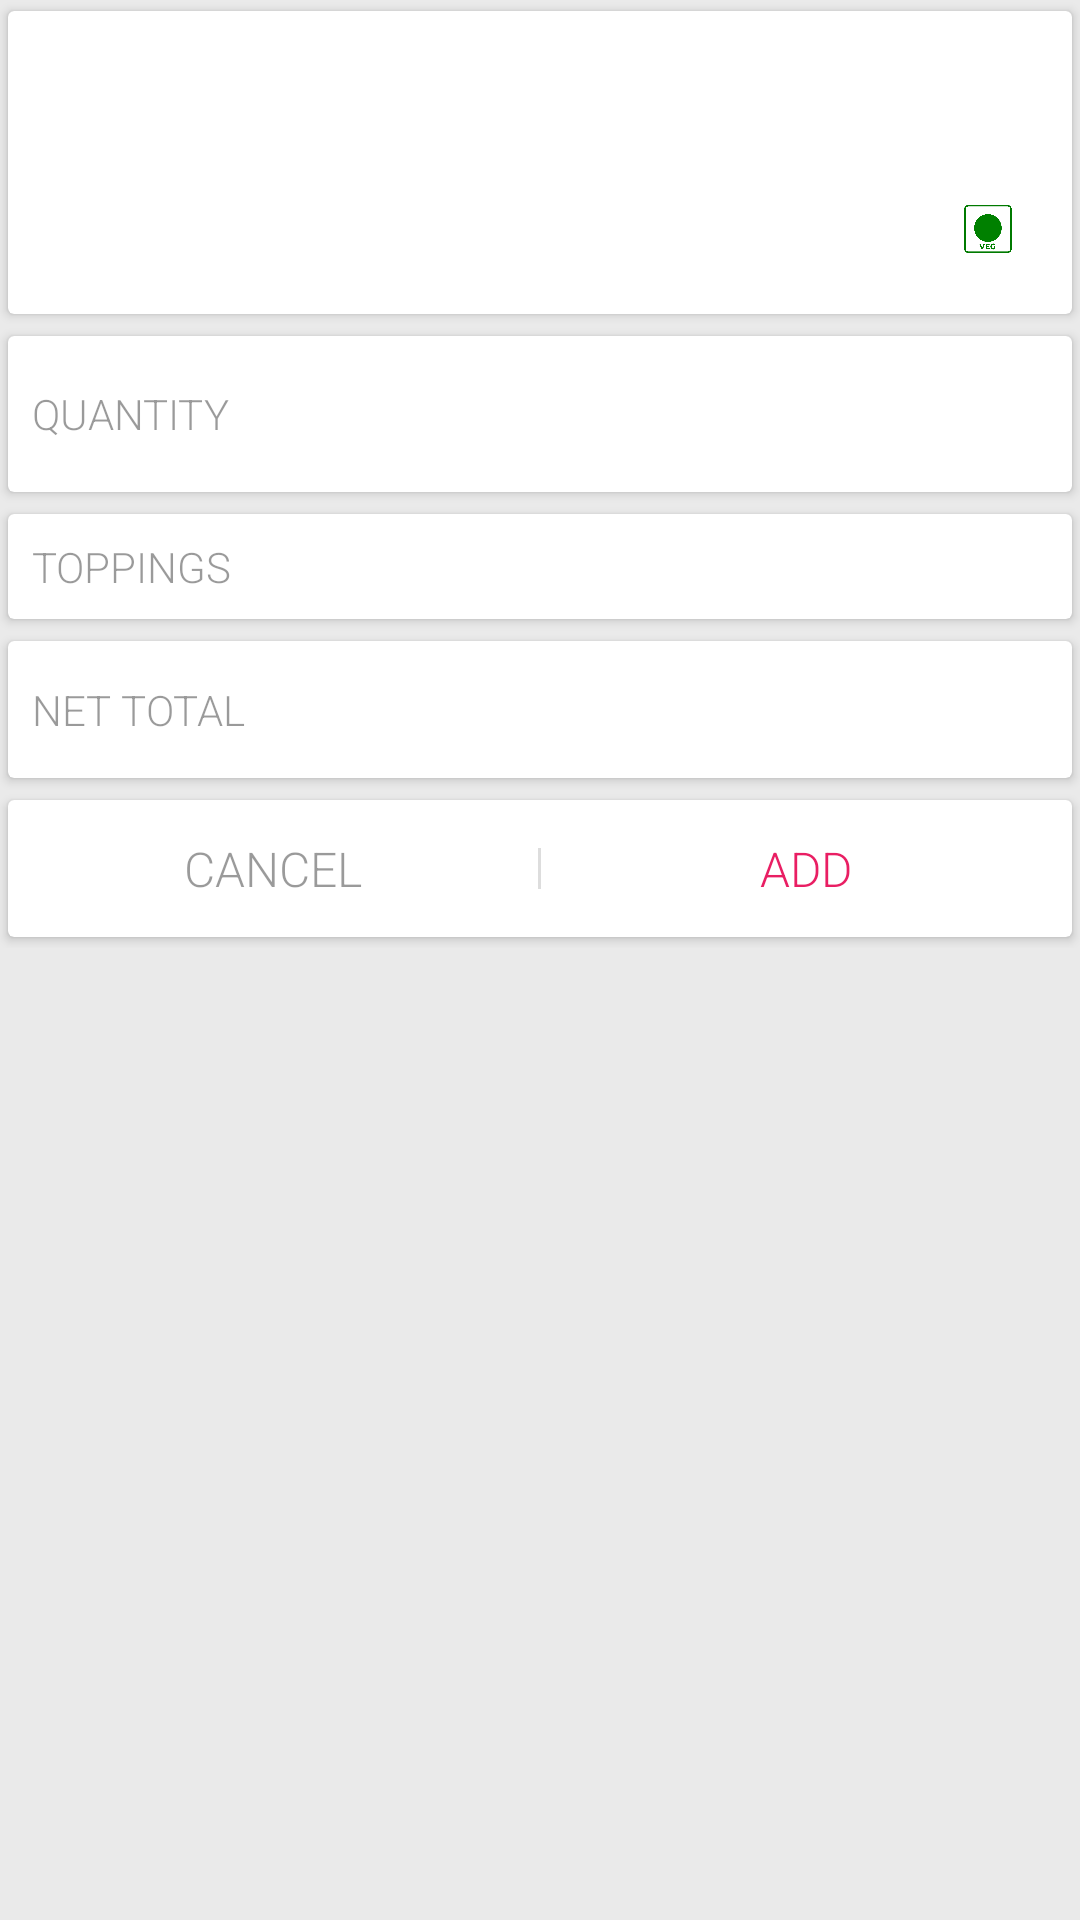

Write the Android layout XML for this screen, with the resource values it uses.
<!-- AndroidManifest.xml: application theme AppTheme -->
<!-- res/layout/order_layout.xml -->
<?xml version="1.0" encoding="utf-8"?>
<ScrollView xmlns:android="http://schemas.android.com/apk/res/android"
    xmlns:app="http://schemas.android.com/apk/res-auto"
    android:layout_width="match_parent"
    android:layout_height="match_parent"
    android:background="@color/gray">

    <LinearLayout
        android:layout_width="match_parent"
        android:layout_height="match_parent"
        android:orientation="vertical">

        <android.support.v7.widget.CardView
            android:layout_width="match_parent"
            android:layout_height="wrap_content"
            app:cardUseCompatPadding="true">

            <LinearLayout
                android:layout_width="match_parent"
                android:layout_height="wrap_content"
                android:orientation="vertical"
                android:padding="16sp">

                <TextView
                    android:id="@+id/name"
                    android:layout_width="match_parent"
                    android:layout_height="0sp"
                    android:layout_weight="1"
                    android:textColor="@color/secondary_text"
                    android:textSize="21sp" />

                <TextView
                    android:id="@+id/categories"
                    android:layout_width="match_parent"
                    android:layout_height="wrap_content"
                    android:textColor="@color/accent_color"
                    android:textSize="12sp" />

                <LinearLayout
                    android:layout_width="match_parent"
                    android:layout_height="wrap_content"
                    android:layout_gravity="bottom"
                    android:orientation="horizontal">

                    <TextView
                        android:id="@+id/price"
                        android:layout_width="0sp"
                        android:layout_height="wrap_content"
                        android:layout_weight="1"
                        android:textColor="@color/secondary_text"
                        android:textSize="18sp"
                        android:textStyle="bold" />

                    <ImageView
                        android:id="@+id/vegetarian"
                        android:layout_width="24sp"
                        android:layout_height="24sp"
                        android:layout_gravity="right"
                        android:padding="4sp"
                        android:src="@drawable/vegetarian" />
                </LinearLayout>
            </LinearLayout>
        </android.support.v7.widget.CardView>

        <android.support.v7.widget.CardView
            android:layout_width="match_parent"
            android:layout_height="wrap_content"
            app:cardUseCompatPadding="true">

            <LinearLayout
                android:layout_width="match_parent"
                android:layout_height="wrap_content"
                android:layout_gravity="bottom"
                android:gravity="center"
                android:orientation="horizontal"
                android:padding="8sp">

                <TextView
                    android:layout_width="0sp"
                    android:layout_height="wrap_content"
                    android:layout_gravity="center_vertical"
                    android:layout_weight="1"
                    android:text="@string/quantity"
                    android:textColor="@color/hint_text"
                    android:textSize="14sp" />

                <ImageView
                    android:id="@+id/minus"
                    android:layout_width="36sp"
                    android:layout_height="36sp"
                    android:alpha="0.5"
                    android:padding="4sp"
                    android:src="@drawable/ic_remove_circle_outline_black_48dp" />

                <TextView
                    android:id="@+id/quantity"
                    android:layout_width="wrap_content"
                    android:layout_height="wrap_content"
                    android:padding="4sp"
                    android:textColor="@color/hint_text"
                    android:textSize="16sp"
                    android:textStyle="bold" />

                <ImageView
                    android:id="@+id/plus"
                    android:layout_width="36sp"
                    android:layout_height="36sp"
                    android:alpha="0.5"
                    android:padding="4sp"
                    android:src="@drawable/ic_add_circle_outline_black_48dp" />
            </LinearLayout>

        </android.support.v7.widget.CardView>

        <android.support.v7.widget.CardView
            android:layout_width="match_parent"
            android:layout_height="wrap_content"
            app:cardUseCompatPadding="true">

            <LinearLayout
                android:id="@+id/toppings"
                android:layout_width="match_parent"
                android:layout_height="wrap_content"
                android:orientation="vertical">

                <TextView
                    android:layout_width="match_parent"
                    android:layout_height="wrap_content"
                    android:padding="8sp"
                    android:text="@string/toppings"
                    android:textColor="@color/hint_text"
                    android:textSize="14sp" />

            </LinearLayout>
        </android.support.v7.widget.CardView>

        <android.support.v7.widget.CardView
            android:layout_width="match_parent"
            android:layout_height="wrap_content"
            app:cardUseCompatPadding="true">

            <LinearLayout
                android:layout_width="match_parent"
                android:layout_height="wrap_content"
                android:layout_gravity="bottom"
                android:gravity="center"
                android:orientation="horizontal"
                android:padding="8sp">

                <TextView
                    android:layout_width="0sp"
                    android:layout_height="wrap_content"
                    android:layout_gravity="center_vertical"
                    android:layout_weight="1"
                    android:text="@string/net"
                    android:textColor="@color/hint_text"
                    android:textSize="14sp" />

                <TextView
                    android:id="@+id/net"
                    android:layout_width="wrap_content"
                    android:layout_height="wrap_content"
                    android:padding="4sp"
                    android:textColor="@color/primary_dark_color"
                    android:textSize="16sp"
                    android:textStyle="bold" />

            </LinearLayout>

        </android.support.v7.widget.CardView>

        <android.support.v7.widget.CardView
            android:layout_width="match_parent"
            android:layout_height="wrap_content"
            app:cardUseCompatPadding="true">

            <LinearLayout
                android:layout_width="match_parent"
                android:layout_height="wrap_content"
                android:orientation="horizontal">

                <TextView
                    android:id="@+id/cancel"
                    android:layout_width="0sp"
                    android:layout_height="wrap_content"
                    android:layout_weight="1"
                    android:gravity="center"
                    android:padding="12dp"
                    android:text="@string/cancel"
                    android:textColor="@color/hint_text"
                    android:textSize="16sp" />

                <View
                    android:layout_width="1sp"
                    android:layout_height="match_parent"
                    android:layout_marginBottom="16sp"
                    android:layout_marginTop="16sp"
                    android:background="@color/separator" />

                <TextView
                    android:id="@+id/add"
                    android:layout_width="0sp"
                    android:layout_height="wrap_content"
                    android:layout_weight="1"
                    android:gravity="center"
                    android:padding="12dp"
                    android:text="@string/add"
                    android:textColor="@color/accent_color"
                    android:textSize="16sp" />

            </LinearLayout>
        </android.support.v7.widget.CardView>
    </LinearLayout>

</ScrollView>
<!-- resources referenced by this layout -->
<resources>
  <color name="accent_color">#E91E63</color>
  <color name="gray">#EAEAEA</color>
  <color name="hint_text">#65000000</color>
  <color name="primary_dark_color">#303F9F</color>
  <color name="secondary_text">#DA000000</color>
  <color name="separator">#22000000</color>
  <!-- drawable vegetarian: png bitmap (drawable, 10290 bytes) -->
  <string name="add">ADD</string>
  <string name="cancel">CANCEL</string>
  <string name="net">NET TOTAL</string>
  <string name="quantity">QUANTITY</string>
  <string name="toppings">TOPPINGS</string>
  <style name="AppTheme" parent="MaterialTheme">
          <item name="homeAsUpIndicator">@drawable/ic_menu_white_24dp</item>
      </style>
  <style name="MaterialTheme" parent="Theme.AppCompat.Light.DarkActionBar">
          <item name="android:colorPrimary" tools:targetApi="21">@color/primary_color</item>
          <item name="android:colorPrimaryDark" tools:targetApi="21">@color/primary_dark_color</item>
          <item name="android:colorAccent" tools:targetApi="21">@color/accent_color</item>
          <item name="android:textViewStyle">@style/RobotoTextViewStyle</item>
          <item name="android:buttonStyle">@style/RobotoButtonStyle</item>
          <item name="android:editTextStyle">@style/RobotoEditTextStyle</item>
          <item name="android:fontFamily" tools:targetApi="16">sans-serif-light</item>
      </style>
  <color name="primary_color">#3F51B5</color>
  <style name="RobotoTextViewStyle" parent="android:Widget.TextView">
          <item name="android:fontFamily" tools:targetApi="16">sans-serif-light</item>
      </style>
  <style name="RobotoButtonStyle" parent="android:Widget.Holo.Button">
          <item name="android:fontFamily" tools:targetApi="16">sans-serif-light</item>
      </style>
  <style name="RobotoEditTextStyle" parent="android:Widget.EditText">
          <item name="android:fontFamily" tools:targetApi="16">sans-serif-light</item>
      </style>
</resources>
